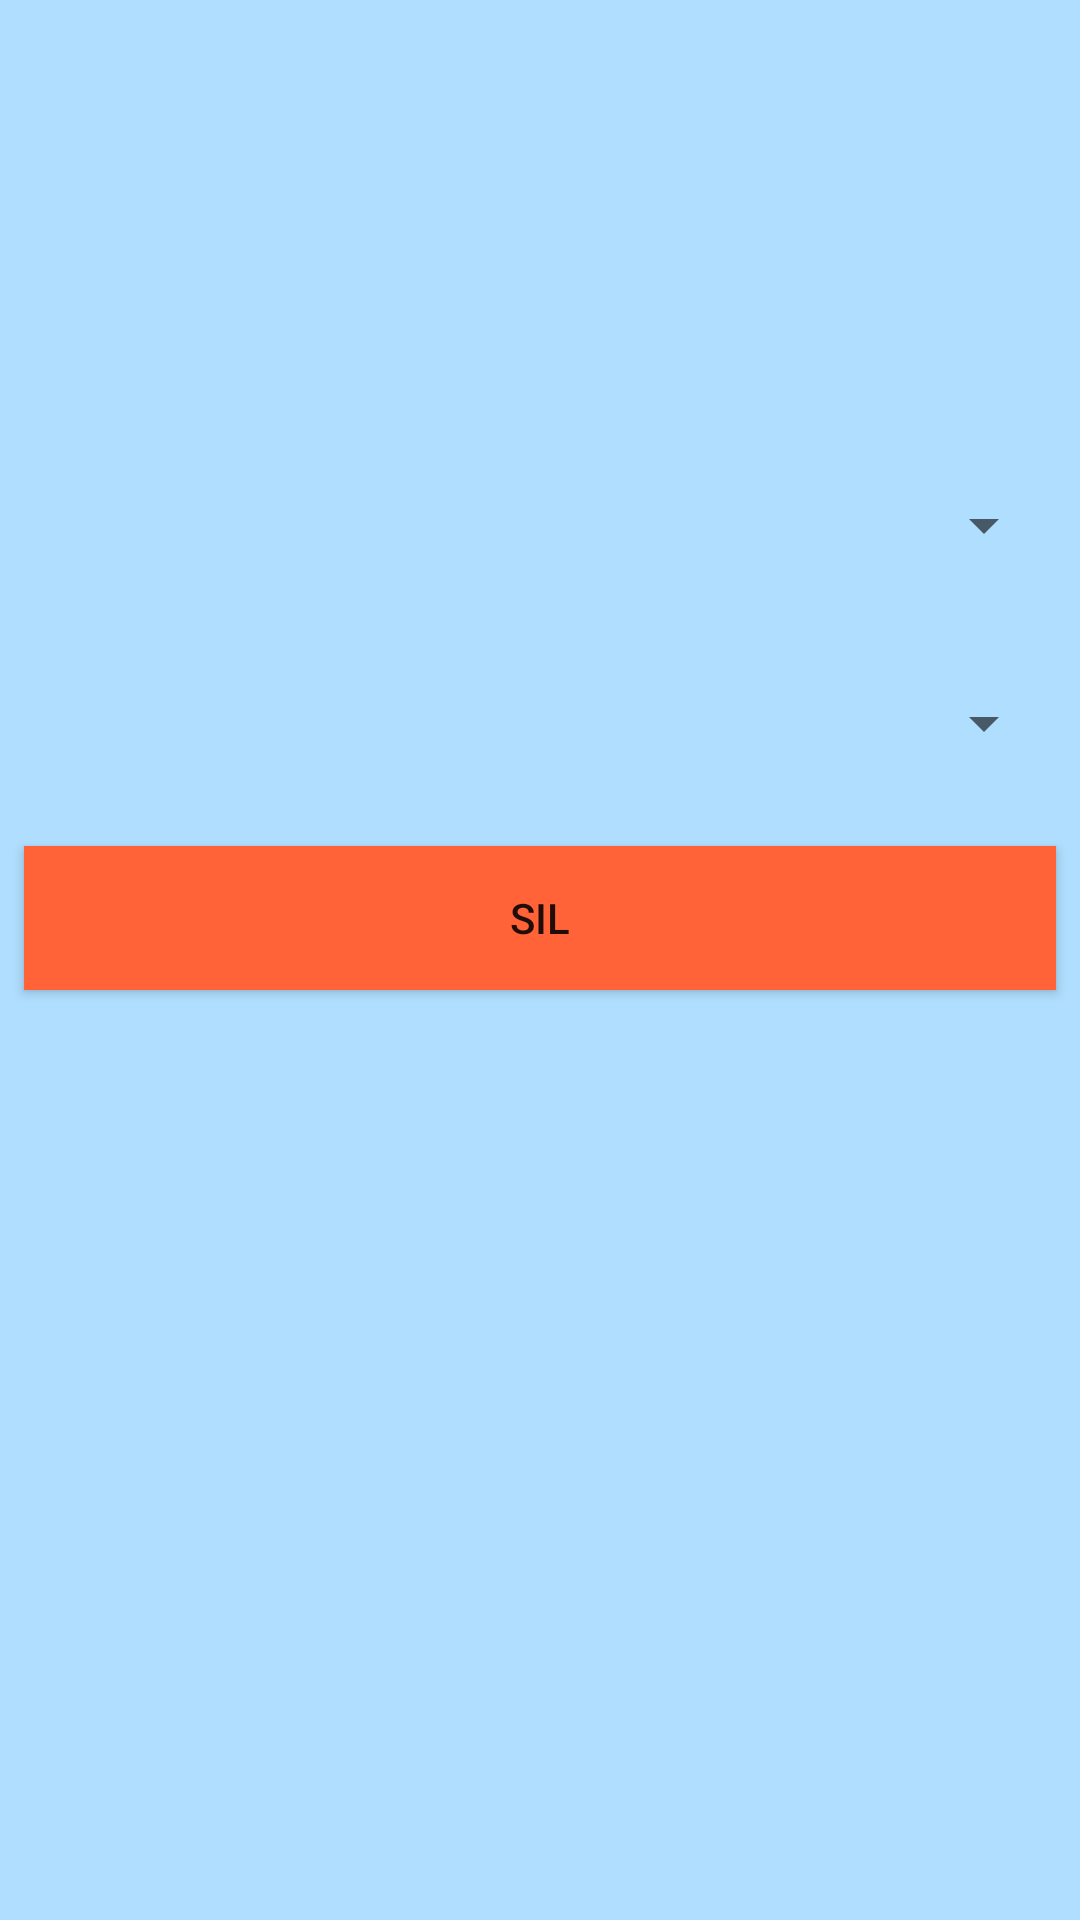

Layout XML and referenced resources for this Android screen:
<!-- AndroidManifest.xml: application theme AppTheme -->
<!-- res/layout/activity_kisit_kaldir.xml -->
<?xml version="1.0" encoding="utf-8"?>
<android.support.constraint.ConstraintLayout xmlns:android="http://schemas.android.com/apk/res/android"
    xmlns:app="http://schemas.android.com/apk/res-auto"
    xmlns:tools="http://schemas.android.com/tools"
    android:layout_width="match_parent"
    android:layout_height="match_parent"
    android:background="#b0deff"
    tools:context=".KisitKaldir">

    <Button
        android:id="@+id/btnSaatKisitKaldirma"
        android:layout_width="match_parent"
        android:layout_height="wrap_content"
        android:layout_marginStart="8dp"
        android:layout_marginTop="16dp"
        android:layout_marginEnd="8dp"
        android:background="@color/colorPrimaryDark"
        android:text="Sil"
        app:layout_constraintEnd_toEndOf="parent"
        app:layout_constraintStart_toStartOf="parent"
        app:layout_constraintTop_toBottomOf="@+id/spKisitKaldirSaat" />

    <Spinner
        android:id="@+id/spKisitKaldirSaat"
        android:layout_width="match_parent"
        android:layout_height="50dp"
        android:layout_marginStart="8dp"
        android:layout_marginTop="16dp"
        android:layout_marginEnd="8dp"
        app:layout_constraintEnd_toEndOf="parent"
        app:layout_constraintStart_toStartOf="parent"
        app:layout_constraintTop_toBottomOf="@+id/spKisitKaldirDoktor" />

    <Spinner
        android:id="@+id/spKisitKaldirDoktor"
        android:layout_width="match_parent"
        android:layout_height="50dp"
        android:layout_marginStart="8dp"
        android:layout_marginTop="150dp"
        android:layout_marginEnd="8dp"
        app:layout_constraintEnd_toEndOf="parent"
        app:layout_constraintStart_toStartOf="parent"
        app:layout_constraintTop_toTopOf="parent" />
</android.support.constraint.ConstraintLayout>
<!-- resources referenced by this layout -->
<resources>
  <color name="colorPrimaryDark">#ff6337</color>
  <style name="AppTheme" parent="Theme.AppCompat.Light.DarkActionBar">
          
          <item name="colorPrimary">@color/colorPrimary</item>
          <item name="colorPrimaryDark">@color/colorPrimaryDark</item>
          <item name="colorAccent">@color/colorAccent</item>
          <item name="android:windowAnimationStyle">@style/WindowAnimationTransition</item>
      </style>
  <color name="colorPrimary">#ffa323</color>
  <color name="colorAccent">#D81B60</color>
  <style name="WindowAnimationTransition">
          <item name="android:windowEnterAnimation">@android:anim/fade_in</item>
          <item name="android:windowExitAnimation">@android:anim/fade_out</item>
      </style>
</resources>
